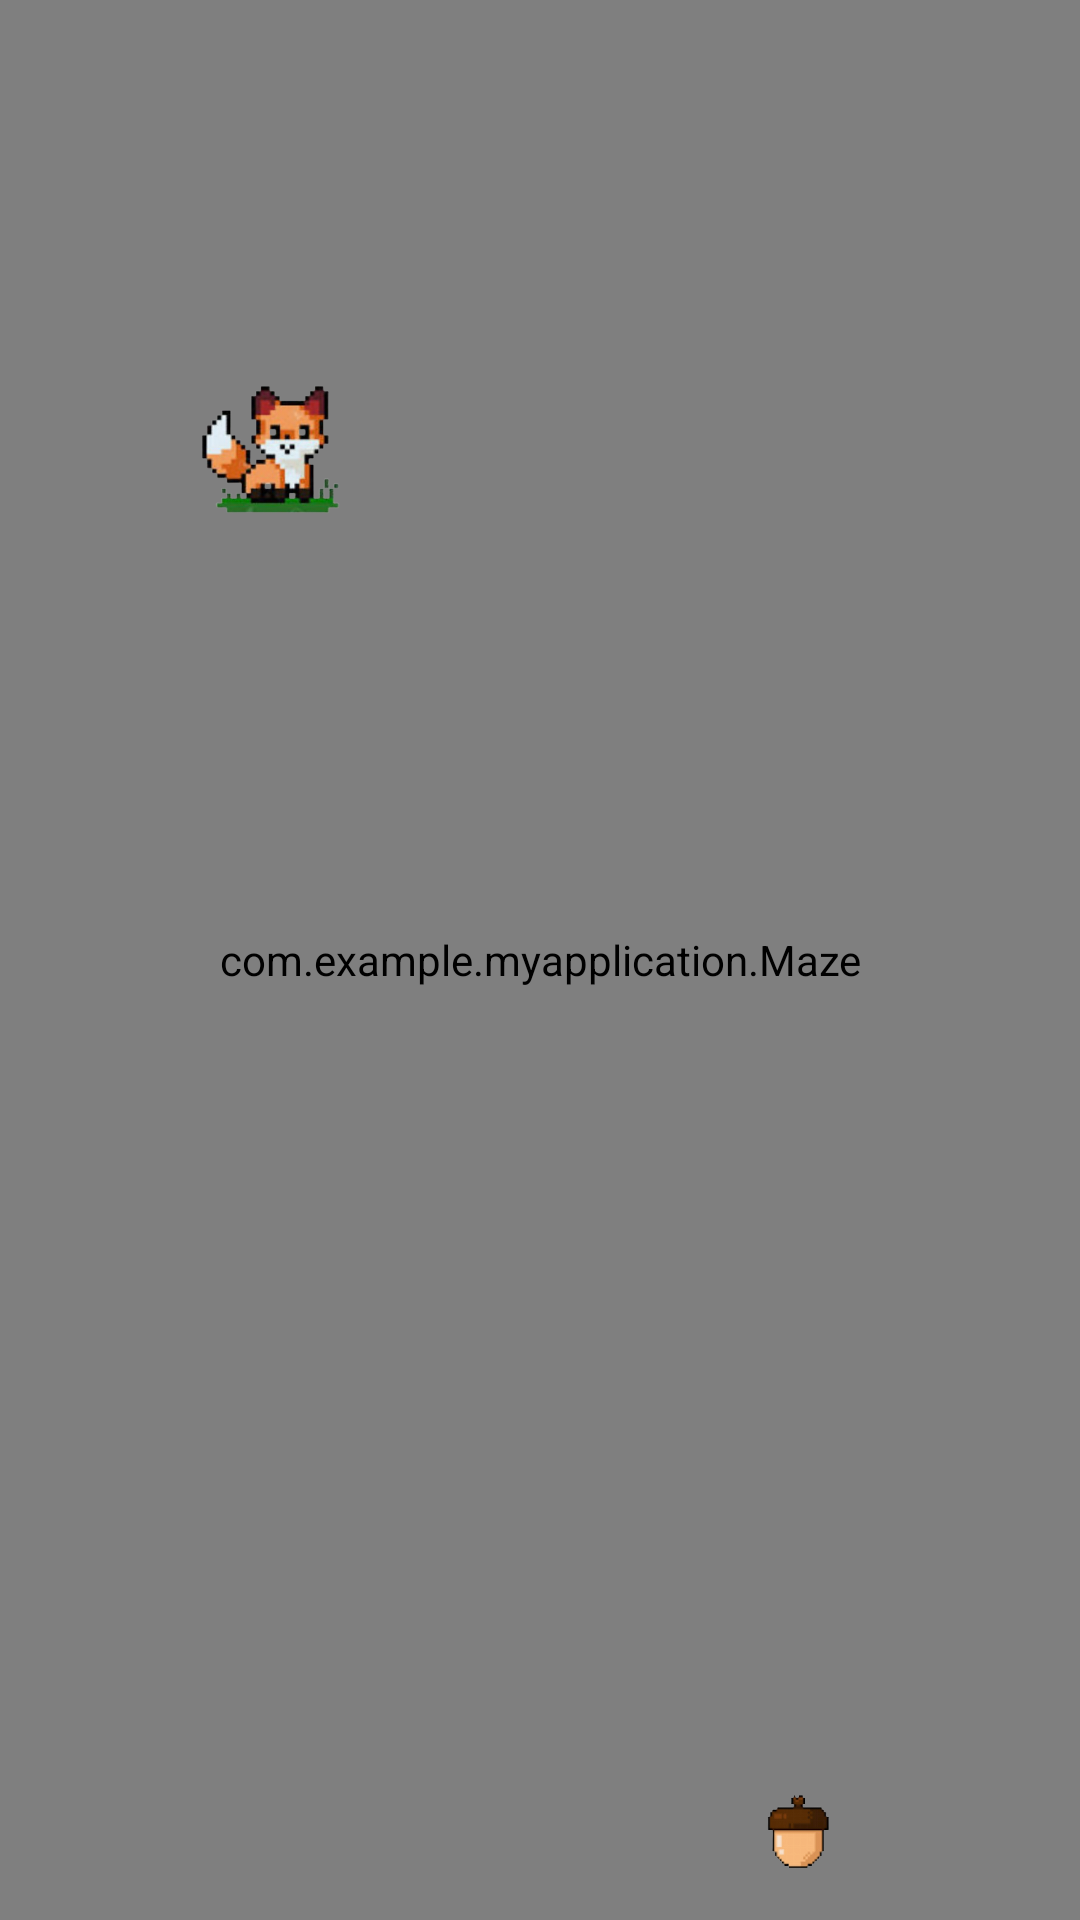

Produce the Android XML layout that renders to this screen, including the resource entries it uses.
<!-- AndroidManifest.xml: application theme Theme.MyApplication -->
<!-- res/layout/maze.xml -->
<?xml version="1.0" encoding="utf-8"?>
<androidx.constraintlayout.widget.ConstraintLayout xmlns:android="http://schemas.android.com/apk/res/android"
    xmlns:app="http://schemas.android.com/apk/res-auto"
    xmlns:tools="http://schemas.android.com/tools"
    android:layout_width="match_parent"
    android:layout_height="match_parent">



    <com.example.myapplication.Maze
        android:id="@+id/mazeView"
        android:layout_width="match_parent"
        android:layout_height="match_parent"
        app:layout_constraintBottom_toBottomOf="parent"
        app:layout_constraintEnd_toEndOf="parent"
        app:layout_constraintHorizontal_bias="0.0"
        app:layout_constraintStart_toStartOf="parent"
        app:layout_constraintTop_toTopOf="parent"
        app:layout_constraintVertical_bias="0.0" />


    <ImageView
        android:id="@+id/Fox"
        android:layout_width="51dp"
        android:layout_height="52dp"
        android:layout_marginStart="25dp"
        android:layout_marginTop="16dp"
        android:layout_marginBottom="356dp"
        android:contentDescription="@string/fox"
        app:layout_constraintBottom_toBottomOf="parent"
        app:layout_constraintEnd_toEndOf="parent"
        app:layout_constraintHorizontal_bias="0.141"
        app:layout_constraintStart_toStartOf="parent"
        app:layout_constraintTop_toTopOf="parent"
        app:srcCompat="@drawable/fox_image" />


    <ImageView
        android:id="@+id/Acorn"
        android:layout_width="25dp"
        android:layout_height="27dp"
        android:layout_marginTop="100dp"
        android:layout_marginBottom="16dp"
        android:contentDescription="@string/acorn"
        app:layout_constraintBottom_toBottomOf="parent"
        app:layout_constraintEnd_toEndOf="parent"
        app:layout_constraintHorizontal_bias="0.757"
        app:layout_constraintStart_toStartOf="parent"
        app:layout_constraintTop_toTopOf="parent"
        app:layout_constraintVertical_bias="1.0"
        app:srcCompat="@drawable/acorn_image" />


</androidx.constraintlayout.widget.ConstraintLayout>
<!-- resources referenced by this layout -->
<resources>
  <!-- drawable acorn_image: png bitmap (drawable, 59039 bytes) -->
  <!-- drawable fox_image: png bitmap (drawable, 90683 bytes) -->
  <string name="acorn">acorn</string>
  <string name="fox">fox</string>
  <style name="Theme.MyApplication" parent="Base.Theme.MyApplication" />
  <style name="Base.Theme.MyApplication" parent="Theme.AppCompat.Light.NoActionBar">
          
          
      </style>
</resources>
